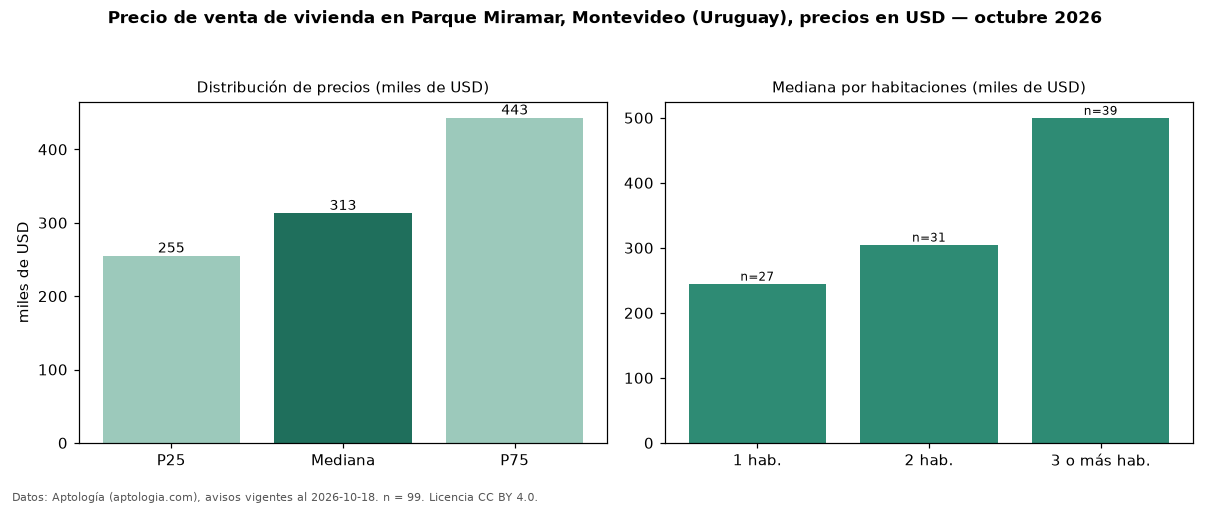

The data file committed next to this chart (first rows):
seccion, metrica, valor, moneda, n
precio, p25, 255000, USD, 99
precio, mediana, 313000, USD, 99
precio, p75, 443000, USD, 99
precio, minimo, 135000, USD, 99
precio, maximo, 1790000, USD, 99
m2, mediana_precio_m2, 3283, USD, 95
m2, area_mediana_m2, 103.0, m2, 95
banos, mediana_banos, 2.0, , 
parqueadero, pct_con_parqueadero, 100.0, %, 44
habitaciones, 1, 245000, USD, 27
habitaciones, 2, 305000, USD, 31
habitaciones, 3+, 500000, USD, 39
fuente, fecha_datos, 2026-10-18, , 
fuente, atribucion, https://www.aptologia.com/uy/venta/monte…, , 
fuente, licencia, CC BY 4.0, , 
